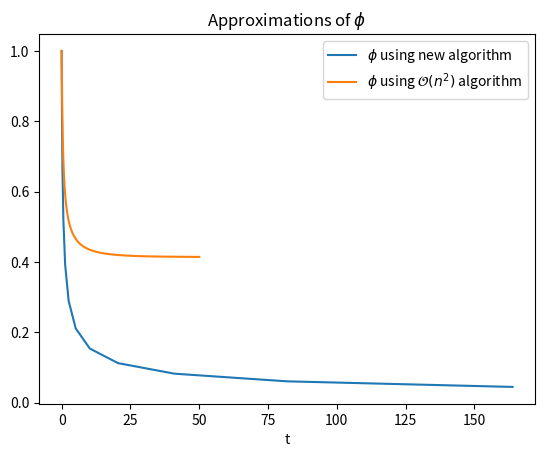

Reproduce this figure in Python.
import numpy as np
from matplotlib import pyplot

deltat=0.01
tau0=1.0
v1=1.5
v2=0.5

numsteps = 5000

diffarray = np.zeros((numsteps+1,))
phiarray1  = np.zeros((numsteps+1,))

phiarray1[0] = 1.0

denom = 1.0/(tau0 + 0.5*deltat*(v1*phiarray1[0]+v2*phiarray1[0]**2+1))

for n in range(1,numsteps+1):
    diffarray[n] = phiarray1[n-1]
    for i in range(1,n):
        diffarray[n] += (v1*phiarray1[i]+v2*phiarray1[i]**2)*diffarray[n-i]
    diffarray[n] *= -deltat*denom
    phiarray1[n] = phiarray1[n-1] + diffarray[n]
    print("Step {}: diffarray[n]={} phiarray[n]={}".format(n,diffarray[n],phiarray1[n]))
h=deltat
numsteps=14
phiarray  = np.zeros((numsteps+1,))
beta = 0
phiarray[0] = 1.0
m = 0
tarray = np.asarray([h*(2**n - 1) for n in range(0, numsteps+1)])
for n in range(1,numsteps+1):
    m = (v1 * phiarray[n-1] + v2 * phiarray[n-1]**2)
    beta = beta * 0.5 +  m * h / 4
    phiarray[n]= (2**(-n) + beta - m * h / 2) * phiarray[n-1] + m * h / 2 * phiarray[0]
    phiarray[n] *= 1/(h + 2**(-n) + beta)
    print("Step {}: t[n]={} phiarray[n]={}".format(n,tarray[n], phiarray[n]))


pyplot.plot(tarray,phiarray)
pyplot.plot(deltat*np.arange(5001),phiarray1)
pyplot.title("Approximations of $\phi$")
pyplot.xlabel("t")
pyplot.legend(["$\phi$ using new algorithm","$\phi$ using $\mathcal{O}(n^2)$ algorithm"])
pyplot.show()
